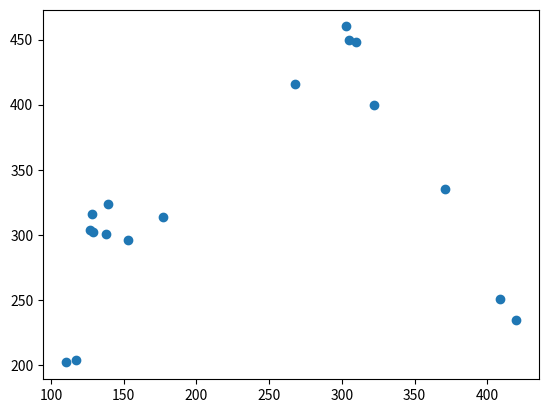

The script that saved this image:
import matplotlib.pyplot as plt
data = [
    [138, 500-199],#0 0 1 입
    [139, 500-176],#1 2 3 왼쪽눈
    [128, 500-184],#2 45  오른쪽눈
    [127, 500-196],#3 67  왼쪽 귀
    [129, 500-198],#4 89   오른쪼 귀   // 얼굴

    [153, 500-204],#5 10 11  //left 어꺠
    [177, 500-186],#6 12 13 //right 어꺠
    [303, 500-40],#7 14 15 left 팔꿈치
    [305, 500-50],#8 16 17 right 팔꿈치
    [110, 500-298],#9 18 19 left 손목
    [117, 500-296],#10  20 21 right  손목
    [268, 500-84],#11 22 23  left 힙
    [322, 500-100],#12 24 25 right  힙
    [310, 500-52],#13 26 27 left 무릎
    [371, 500-165],#14 28 29 right  무릎
    [420, 500-265],#15 30 31 left 발목
    [409, 500-249],#16 32 33 right  발목

]

x, y = zip(*data)
plt.scatter(x, y)
plt.show()